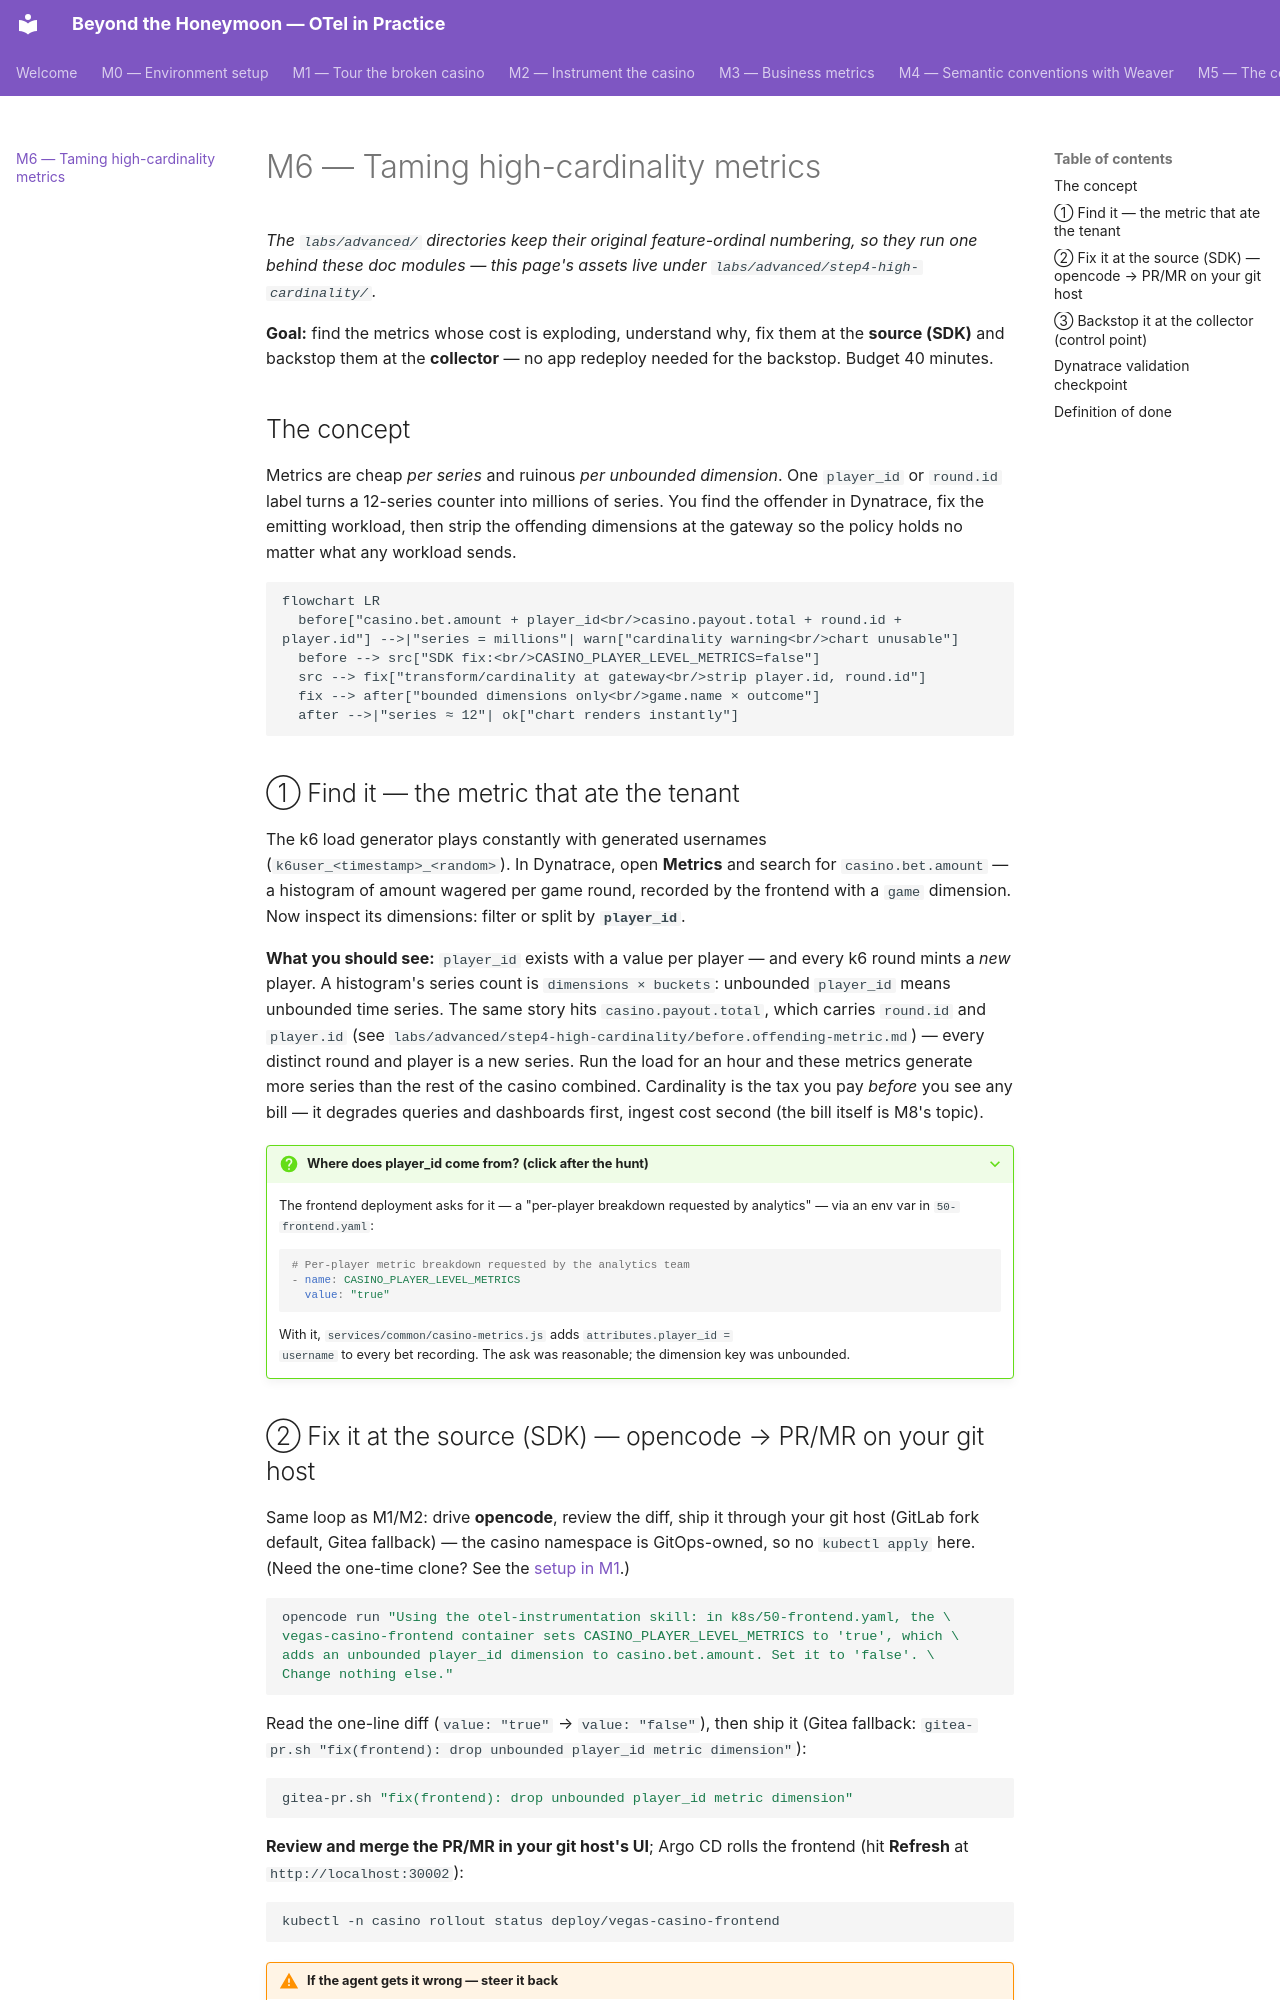

repository: agardnerIT/Otel-Training · page: advanced/step-5-high-cardinality/index.html · generator: mkdocs

# M6 — Taming high-cardinality metrics

_The `labs/advanced/` directories keep their original feature-ordinal numbering, so they run one behind these doc modules — this page's assets live under `labs/advanced/step4-high-cardinality/`._

**Goal:** find the metrics whose cost is exploding, understand why, fix them at
the **source (SDK)** and backstop them at the **collector** — no app redeploy
needed for the backstop. Budget 40 minutes.

## The concept

Metrics are cheap *per series* and ruinous *per unbounded dimension*. One
`player_id` or `round.id` label turns a 12-series counter into millions of
series. You find the offender in Dynatrace, fix the emitting workload, then
strip the offending dimensions at the gateway so the policy holds no matter
what any workload sends.

```mermaid
flowchart LR
  before["casino.bet.amount + player_id<br/>casino.payout.total + round.id + player.id"] -->|"series = millions"| warn["cardinality warning<br/>chart unusable"]
  before --> src["SDK fix:<br/>CASINO_PLAYER_LEVEL_METRICS=false"]
  src --> fix["transform/cardinality at gateway<br/>strip player.id, round.id"]
  fix --> after["bounded dimensions only<br/>game.name × outcome"]
  after -->|"series ≈ 12"| ok["chart renders instantly"]
```

## ① Find it — the metric that ate the tenant

The k6 load generator plays constantly with generated usernames
(`k6user_<timestamp>_<random>`). In Dynatrace, open **Metrics** and search for
`casino.bet.amount` — a histogram of amount wagered per game round, recorded by
the frontend with a `game` dimension. Now inspect its dimensions: filter or
split by **`player_id`**.

**What you should see:** `player_id` exists with a value per player — and every
k6 round mints a *new* player. A histogram's series count is
`dimensions × buckets`: unbounded `player_id` means unbounded time series. The
same story hits `casino.payout.total`, which carries `round.id` and `player.id`
(see `labs/advanced/step4-high-cardinality/before.offending-metric.md`) — every
distinct round and player is a new series. Run the load for an hour and these
metrics generate more series than the rest of the casino combined. Cardinality
is the tax you pay *before* you see any bill — it degrades queries and
dashboards first, ingest cost second (the bill itself is M8's topic).

??? question "Where does player_id come from? (click after the hunt)"
    The frontend deployment asks for it — a "per-player breakdown requested by
    analytics" — via an env var in `50-frontend.yaml`:

    ```yaml
    # Per-player metric breakdown requested by the analytics team
    - name: CASINO_PLAYER_LEVEL_METRICS
      value: "true"
    ```

    With it, `services/common/casino-metrics.js` adds `attributes.player_id =
    username` to every bet recording. The ask was reasonable; the dimension
    key was unbounded.
